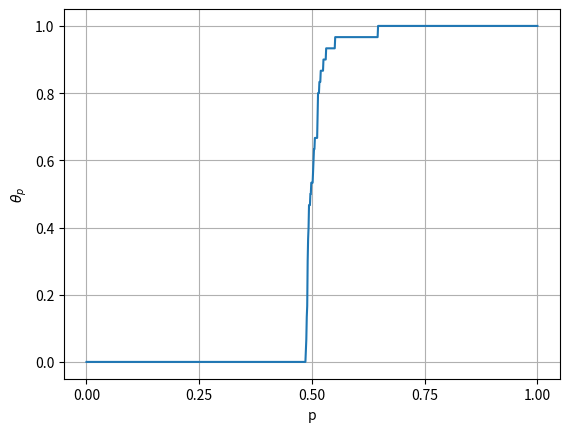

Generate this figure with matplotlib:
import numpy as np
import matplotlib.pyplot as plt
import time
np.random.seed(1)
start = time.time()
class graph:
    def __init__(self,nodes=None,dimension = 2,lowestEdges=[],c=20):
        if nodes == None:
            nodes = {
        }
        self.nodes = nodes
        self.onedge = set()
        self.dimension = dimension
        self.lowestEdges=lowestEdges
        self.c=c
    def addLowest(self,newNode,filling = False):
        if self.lowestEdges == []:
            if filling:
                self.lowestEdges = [newNode]
                return None
            else:
                return None
        newRand = newNode[1]
        length = len(self.lowestEdges)
        if length ==self.c:
            filling = False
        if newRand > self.lowestEdges[-1][1]:
            if not filling:
                pass
            else:
                self.lowestEdges= self.lowestEdges+[newNode]
                return None
        else:
            for i in range(length-2,-1,-1):
                if newRand >self.lowestEdges[i][1]:
                    self.lowestEdges = self.lowestEdges[0:i+1]+[newNode]+self.lowestEdges[i+1:self.c-1]
                    return None
            self.lowestEdges=[newNode]+self.lowestEdges[0:self.c-1]
            return None
    def addEdge(self,node1,node2):
        node1=tuple(node1)
        node2=tuple(node2)
        rand = np.random.random()
        if node1 not in self.nodes:
            if node2 in self.nodes:
                self.nodes[node2].append([node1,rand])
                self.addLowest([node1,rand],c)
                
            else:
                print('tried to make edge between non-existant nodes')
        else:
            if node2 in self.nodes:
                pass
            else:
                self.nodes[node1].append([node2,rand])
                self.addLowest([node2,rand])
    def removeEdge(self,node1,node2):
        node1=tuple(node1)
        node2=tuple(node2)
        for i in range(len(self.nodes[node1])):
            if self.nodes[node1][i][0]==node2:
                
                del self.nodes[node1][i]
                return None
            else:
                pass
    def addNode(self,node):
        node = tuple(node)
        if self.nodes.get(node,False):
            print('hm')
        else:
            unbound = False
            self.nodes[node]=[]
            for j in range(len(self.lowestEdges)-1,-1,-1):
                if self.lowestEdges[j][0]==node:
                    del self.lowestEdges[j]
            for i in range(self.dimension):
                for j in [-1,1]:
                    neighbour = list(node)
                    neighbour[i]+=j
                    neighbour = tuple(neighbour)
                    if neighbour in self.nodes:
                        self.removeEdge(neighbour,node)
                        if self.nodes[neighbour]==[]:
                            self.onedge.remove(neighbour)
                    else:
                        self.addEdge(node,neighbour)
                        unbound = True
            if unbound:
                self.onedge.add(node)
    

        

def invade(n):
    main = graph(c=100)
    main.addNode([0,0])
    rands = []

    checkcount=0
    i=0
    while i < n:
        if main.lowestEdges != []:
            i+=1
            newNode = list(main.lowestEdges)[0]
            rands.append(newNode[1])
            main.addNode(newNode[0])
        
        
        else:
        
            checkcount+=1
            for node in main.onedge:
                for edge in main.nodes[node]:
                    main.addLowest(edge,filling=True)
    return rands
results = []
hd = 1000
for i in range(30):
    print(i)
    rands = invade(10000)
    sup = np.amax(rands)
    template = np.zeros(hd)
    for j in range(hd):
        if j/hd<sup:
            pass
        else:
            template[j]=1
    results.append(np.array(template))
results = np.array(results)
yaxis = np.average(results, axis=0)
xaxis = np.linspace(0,1,len(yaxis))
plt.xticks(ticks = np.array([0,0.25,0.5,0.75,1]))
plt.xlabel('p')
plt.ylabel(r'$\theta_p$')
plt.grid()
plt.plot(xaxis,yaxis)
plt.show()
           
                
